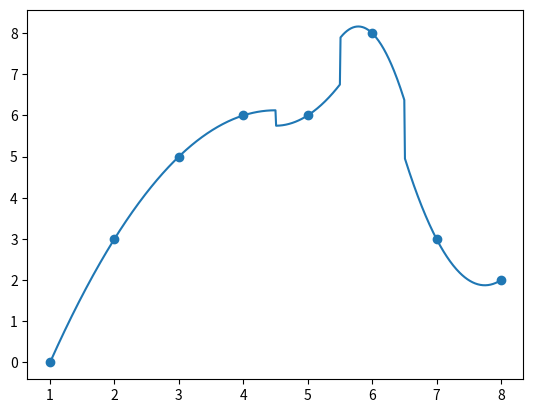

Reproduce this figure in Python.
import numpy as np
import matplotlib.pyplot as pl
from scipy import interpolate
# from lab1.main import GraphData


class GraphData():
    """
    Структура для хранения и преобразования данных графика
    """
    def __init__(self, graphs_data: list[list]) -> None:
        self.graphs: list[list] = graphs_data
        # данные графиков, разделённые по осям
        self.axis_separated_graphs: list[list] = [[[point[0] for point in graph],[point[1] for point in graph]] for graph in self.graphs]


    @classmethod
    def load_graphs(cls, path):
        """
        Метод для загрузки данных из файла
        """
        with open(path, "r") as f:
            data = f.read()
        return cls([[[float(num) for num in point.split(',')] for point in graph.split('\n')] for graph in data.split('\n===next===\n')])


    def sort_points(self):
        pass


    @property
    def graph_count(self):
        return len(self.graphs)
    



def piece_linear(x1: int, x2: int, y1: int, y2: int):
    """
    Возвращает интерполирующую функцию для промежутка (x1, x2)
    """
    a = (y2-y1)/(x2-x1)
    b = y1 - a*x1
    return lambda x: a*x + b



def piece_parabolic(x1, x2, x3, y1, y2, y3):
    l = np.array([
        [x1**2, x1, 1.],
        [x2**2, x2, 1.],
        [x3**2, x3, 1.]
    ])
    r = np.array([y1, y2, y3])
    sol = np.linalg.solve(l, r)
    return lambda x: sol[0]*x**2 + sol[1]*x + sol[2]



def global_lagrange(x, xs: list, ys: list):
    l = 0
    for i in range(len(xs)):
        top = 1
        down = 1
        for j in range(len(xs)):
            if j != i:
                top *= x - xs[j]
                down *= xs[i] - xs[j]
        l += ys[i]*(top/down)
    return l



def inter_linear(xs: list, ys: list, step: int):
    """
    Принимает массив x-координат и y-координат
    Возвращает массив из двух массивов вида [[x], [y]]
    Выходной массив дополнен промежуточными точками
    """
    inter_xs = []
    inter_ys = []

    for i in range(0, len(xs)-1):
        inter_func = piece_linear(xs[i], xs[i+1], ys[i], ys[i+1])
        xn = xs[i]
        while xn < xs[i+1]:
            inter_xs.append(xn)
            inter_ys.append(inter_func(xn))
            xn += step
    return [inter_xs, inter_ys]



def inter_parabolic(xs: list, ys: list, step: int):
    inter_xs = []
    inter_ys = []

    inter_func = piece_parabolic(xs[0], xs[1], xs[2], ys[0], ys[1], ys[2])
    cpn = 1
    xn = xs[0]
    while xn < xs[-1]:
        if cpn != len(xs) - 2:
            if xn >= xs[cpn + 1] - 0.5*(xs[cpn + 1] - xs[cpn]):
                cpn += 1
                inter_func = piece_parabolic(xs[cpn-1], xs[cpn], xs[cpn+1], ys[cpn-1], ys[cpn], ys[cpn+1])
        inter_xs.append(xn)
        inter_ys.append(inter_func(xn))
        xn += step
    return [inter_xs, inter_ys]



def inter_lagrange(xs: list, ys: list, step):
    inter_xs = []
    inter_ys = []

    xn = xs[0]
    while xn < xs[-1]:
        inter_xs.append(xn)
        inter_ys.append(global_lagrange(xn, xs, ys))
        xn += step
    return [inter_xs, inter_ys]



def inter_cube(xs, ys, step):
    inter_xs = []
    inter_ys = []

    ks = interpolate.splrep(xs, ys)

    xn = xs[0]
    while xn < xs[-1]:
        inter_xs.append(xn)
        inter_ys.append(interpolate.splev(xn, ks))
        xn += step
    return [inter_xs, inter_ys]



xs = [1, 2, 3, 4, 5, 6, 7, 8]
ys = [0, 3, 5, 6, 6, 8, 3, 2]

# xs = [-5, -4, -3, -2, -1, 0, 1, 2, 3, 4, 5]
# ys = [1/np.cos(x) for x in xs]



# pl.plot(*inter_linear(xs, ys, 0.01))
pl.plot(*inter_parabolic(xs, ys, 0.01))
# pl.plot(*inter_lagrange(xs, ys, 0.01))
# pl.plot(*inter_cube(xs, ys, 0.01))
pl.scatter(xs, ys)


def main_menu(g_count: int):
    print("Введите q для выхода\n<!>При выборе нескольких графиков, они отображаются в режиме наложения")
    return input("Введите номера графиков для отображения через пробел [0-{}]: ".format(g_count-1))    



# g = GraphData.load_graphs("g.txt")

# while True:
#     choice = main_menu(g.graph_count)
#     if  choice == "q":
#         break
#     else:
#         for n in [int(i) for i in choice.split(' ')]:
#             pl.scatter(g.axis_separated_graphs[n][0], g.axis_separated_graphs[n][1])
#         pl.show()

pl.show()
